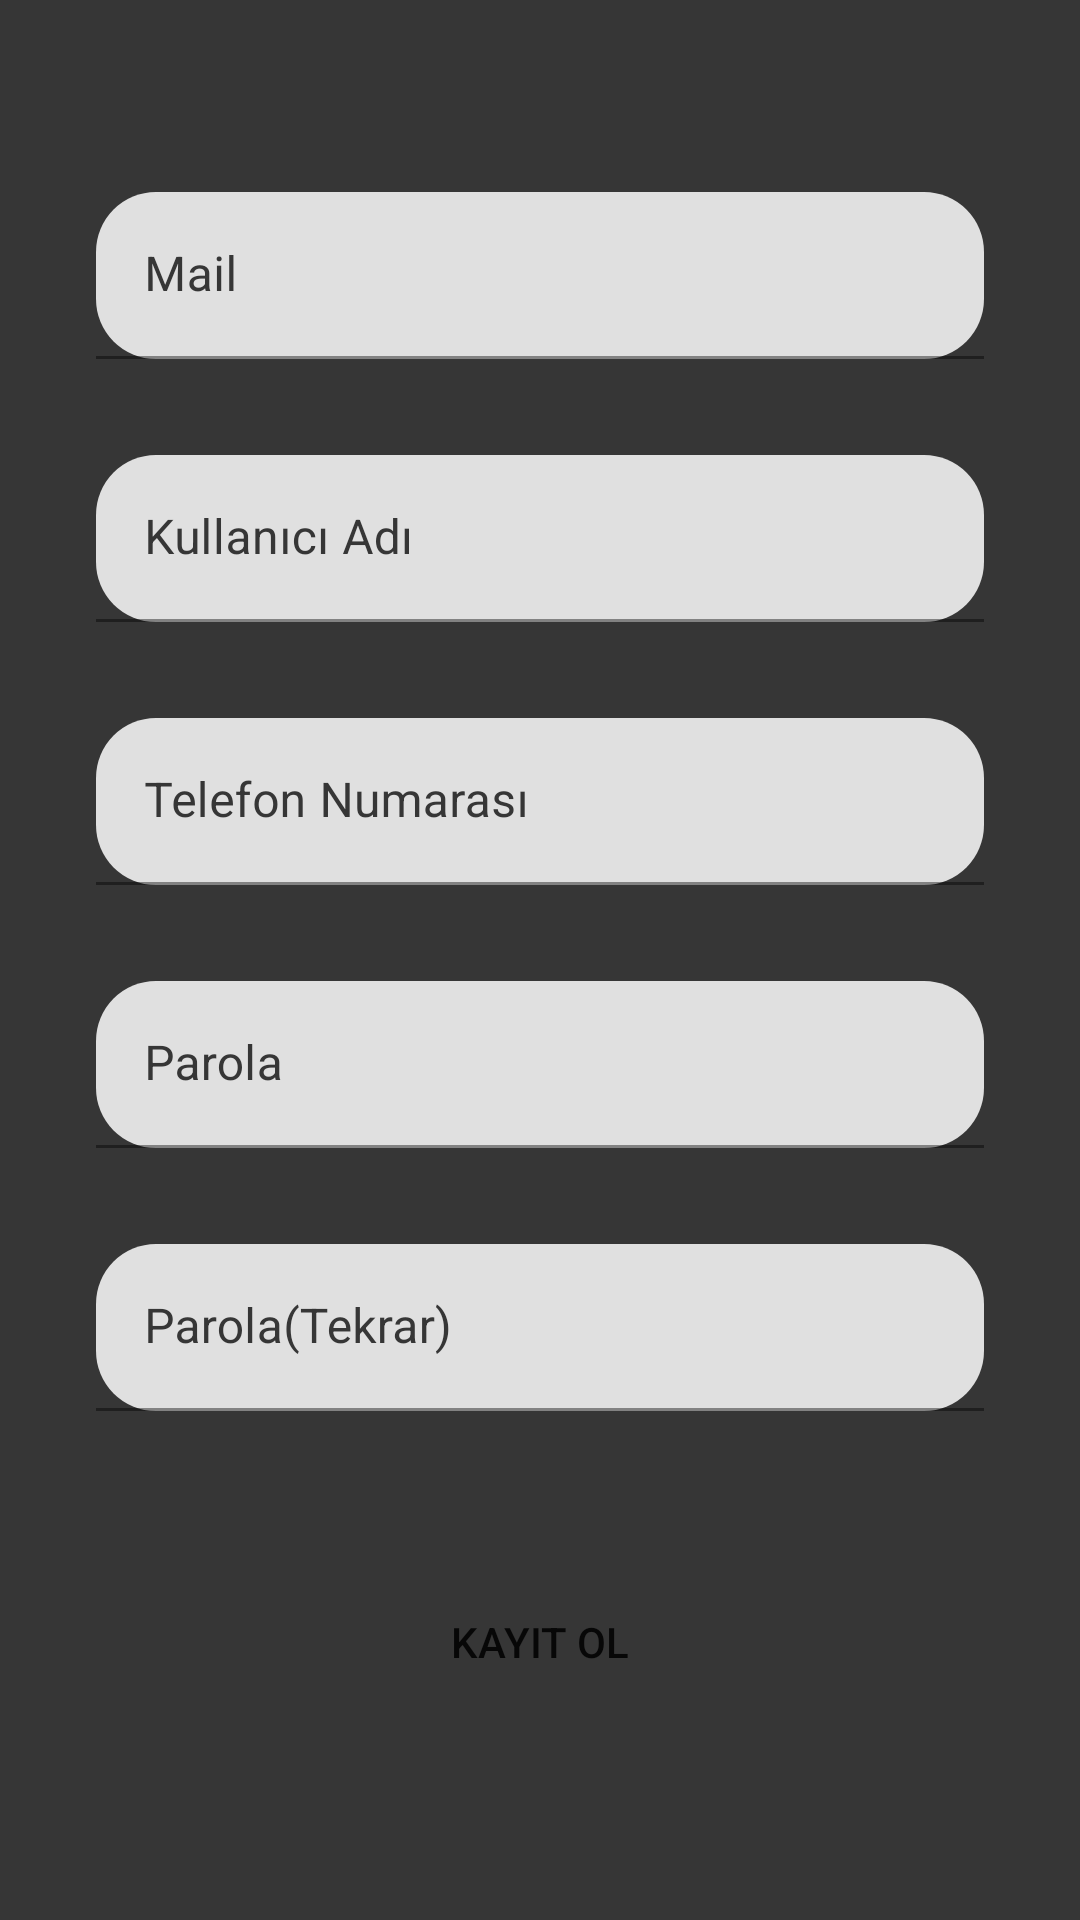

This screen was rendered from an Android layout file. Write that file and the resources it references.
<!-- AndroidManifest.xml: application theme Theme.EvYemeklerim -->
<!-- res/layout/activity_register.xml -->
<?xml version="1.0" encoding="utf-8"?>
<layout xmlns:android="http://schemas.android.com/apk/res/android"
    xmlns:app="http://schemas.android.com/apk/res-auto"
    xmlns:tools="http://schemas.android.com/tools">

    <data>
        <variable name="activityRegister" type="com.example.evyemeklerim.activity.RegisterActivity" />
    </data>

    <androidx.constraintlayout.widget.ConstraintLayout
        android:layout_width="match_parent"
        android:layout_height="match_parent"
        tools:context=".activity.RegisterActivity"
        android:background="@color/main_theme_color">

        <com.google.android.material.textfield.TextInputLayout
            android:id="@+id/textInputLayout"
            android:layout_width="0dp"
            android:layout_height="wrap_content"
            android:layout_marginStart="32dp"
            android:layout_marginTop="64dp"
            android:layout_marginEnd="32dp"
            android:textColorHint="@color/main_theme_color"
            app:layout_constraintEnd_toEndOf="parent"
            app:layout_constraintStart_toStartOf="parent"
            app:layout_constraintTop_toTopOf="parent"
            app:boxCornerRadiusBottomEnd="20dp"
            app:boxCornerRadiusBottomStart="20dp"
            app:boxCornerRadiusTopEnd="20dp"
            app:boxCornerRadiusTopStart="20dp"
            app:hintTextColor="@color/main_color">

            <com.google.android.material.textfield.TextInputEditText
                android:id="@+id/edtMail"
                android:layout_width="match_parent"
                android:layout_height="wrap_content"
                android:hint="@string/user_mail"
                android:textColorHint="@color/main_color"
                android:inputType="textEmailAddress"/>
        </com.google.android.material.textfield.TextInputLayout>

        <com.google.android.material.textfield.TextInputLayout
            android:id="@+id/textInputLayout2"
            android:layout_width="0dp"
            android:layout_height="wrap_content"
            android:layout_marginStart="32dp"
            android:layout_marginTop="32dp"
            android:layout_marginEnd="32dp"
            app:layout_constraintEnd_toEndOf="parent"
            app:layout_constraintStart_toStartOf="parent"
            app:layout_constraintTop_toBottomOf="@+id/textInputLayout"
            android:textColorHint="@color/main_theme_color"
            app:boxCornerRadiusBottomEnd="20dp"
            app:boxCornerRadiusBottomStart="20dp"
            app:boxCornerRadiusTopEnd="20dp"
            app:boxCornerRadiusTopStart="20dp">

            <com.google.android.material.textfield.TextInputEditText
                android:id="@+id/edtUsername"
                android:layout_width="match_parent"
                android:layout_height="wrap_content"
                android:hint="@string/user_name"
                android:textColorHint="@color/main_theme_color" />
        </com.google.android.material.textfield.TextInputLayout>

        <com.google.android.material.textfield.TextInputLayout
            android:id="@+id/textInputLayout3"
            android:layout_width="0dp"
            android:layout_height="wrap_content"
            android:layout_marginStart="32dp"
            android:layout_marginTop="32dp"
            android:layout_marginEnd="32dp"
            app:layout_constraintEnd_toEndOf="parent"
            app:layout_constraintStart_toStartOf="parent"
            app:layout_constraintTop_toBottomOf="@+id/textInputLayout2"
            android:textColorHint="@color/main_theme_color"
            app:boxCornerRadiusBottomEnd="20dp"
            app:boxCornerRadiusBottomStart="20dp"
            app:boxCornerRadiusTopEnd="20dp"
            app:boxCornerRadiusTopStart="20dp">

            <com.google.android.material.textfield.TextInputEditText
                android:id="@+id/edtTel"
                android:layout_width="match_parent"
                android:layout_height="wrap_content"
                android:hint="@string/phone_number"
                android:inputType="phone"
                android:textColorHint="@color/main_theme_color" />
        </com.google.android.material.textfield.TextInputLayout>

        <com.google.android.material.textfield.TextInputLayout
            android:id="@+id/textInputLayout4"
            android:layout_width="0dp"
            android:layout_height="wrap_content"
            android:layout_marginStart="32dp"
            android:layout_marginTop="32dp"
            android:layout_marginEnd="32dp"
            app:layout_constraintEnd_toEndOf="parent"
            app:layout_constraintStart_toStartOf="parent"
            app:layout_constraintTop_toBottomOf="@+id/textInputLayout3"
            android:textColorHint="@color/main_theme_color"
            app:boxCornerRadiusBottomEnd="20dp"
            app:boxCornerRadiusBottomStart="20dp"
            app:boxCornerRadiusTopEnd="20dp"
            app:boxCornerRadiusTopStart="20dp">

            <com.google.android.material.textfield.TextInputEditText
                android:id="@+id/edtPassword"
                android:layout_width="match_parent"
                android:layout_height="wrap_content"
                android:hint="@string/password"
                android:inputType="textPassword"
                android:textColorHint="@color/main_theme_color" />
        </com.google.android.material.textfield.TextInputLayout>

        <com.google.android.material.textfield.TextInputLayout
            android:id="@+id/textInputLayout6"
            android:layout_width="0dp"
            android:layout_height="wrap_content"
            android:layout_marginStart="32dp"
            android:layout_marginTop="32dp"
            android:layout_marginEnd="32dp"
            app:layout_constraintEnd_toEndOf="parent"
            app:layout_constraintStart_toStartOf="parent"
            app:layout_constraintTop_toBottomOf="@+id/textInputLayout4"
            android:textColorHint="@color/main_theme_color"
            app:boxCornerRadiusBottomEnd="20dp"
            app:boxCornerRadiusBottomStart="20dp"
            app:boxCornerRadiusTopEnd="20dp"
            app:boxCornerRadiusTopStart="20dp">

            <com.google.android.material.textfield.TextInputEditText
                android:id="@+id/edtPassword2"
                android:layout_width="match_parent"
                android:layout_height="wrap_content"
                android:hint="@string/password2"
                android:inputType="textPassword"
                android:textColorHint="@color/main_theme_color" />
        </com.google.android.material.textfield.TextInputLayout>

        <Button
            android:id="@+id/buttonRegister"
            android:layout_width="match_parent"
            android:layout_height="54dp"
            android:layout_marginStart="32dp"
            android:layout_marginTop="50dp"
            android:layout_marginEnd="32dp"
            android:text="@string/register"
            app:layout_constraintEnd_toEndOf="parent"
            app:layout_constraintStart_toStartOf="parent"
            app:layout_constraintTop_toBottomOf="@+id/textInputLayout6"
            android:background="@drawable/button_login_style"
            android:onClick="@{() -> activityRegister.buttonRegisterClick(edtMail.getText().toString(),edtUsername.getText().toString(),edtTel.getText().toString(),edtPassword.getText().toString(),edtPassword2.getText().toString())}"/>

    </androidx.constraintlayout.widget.ConstraintLayout>
</layout>
<!-- resources referenced by this layout -->
<resources>
  <color name="main_color">#4f4f4f</color>
  <color name="main_theme_color">#363636</color>
  <string name="password">Parola</string>
  <string name="password2">Parola(Tekrar)</string>
  <string name="phone_number">Telefon Numarası</string>
  <string name="register">Kayıt Ol</string>
  <string name="user_mail">Mail</string>
  <string name="user_name">Kullanıcı Adı</string>
  <style name="Theme.EvYemeklerim" parent="Theme.MaterialComponents.DayNight.DarkActionBar">
          
          <item name="colorPrimary">@color/text_color</item>
          <item name="colorPrimaryVariant">@color/purple_700</item>
          <item name="colorOnPrimary">@color/white</item>
          
          <item name="colorSecondary">@color/teal_200</item>
          <item name="colorSecondaryVariant">@color/teal_700</item>
          <item name="colorOnSecondary">@color/black</item>
          
          <item name="android:statusBarColor" tools:targetApi="l">@color/main_theme_color</item>
          
          <item name="windowActionBar">false</item>
          <item name="windowNoTitle">true</item>
      </style>
  <color name="text_color">#f04444</color>
  <color name="purple_700">#FF3700B3</color>
  <color name="white">#FFFFFFFF</color>
  <color name="teal_200">#FF03DAC5</color>
  <color name="teal_700">#FF018786</color>
  <color name="black">#FF000000</color>
</resources>
